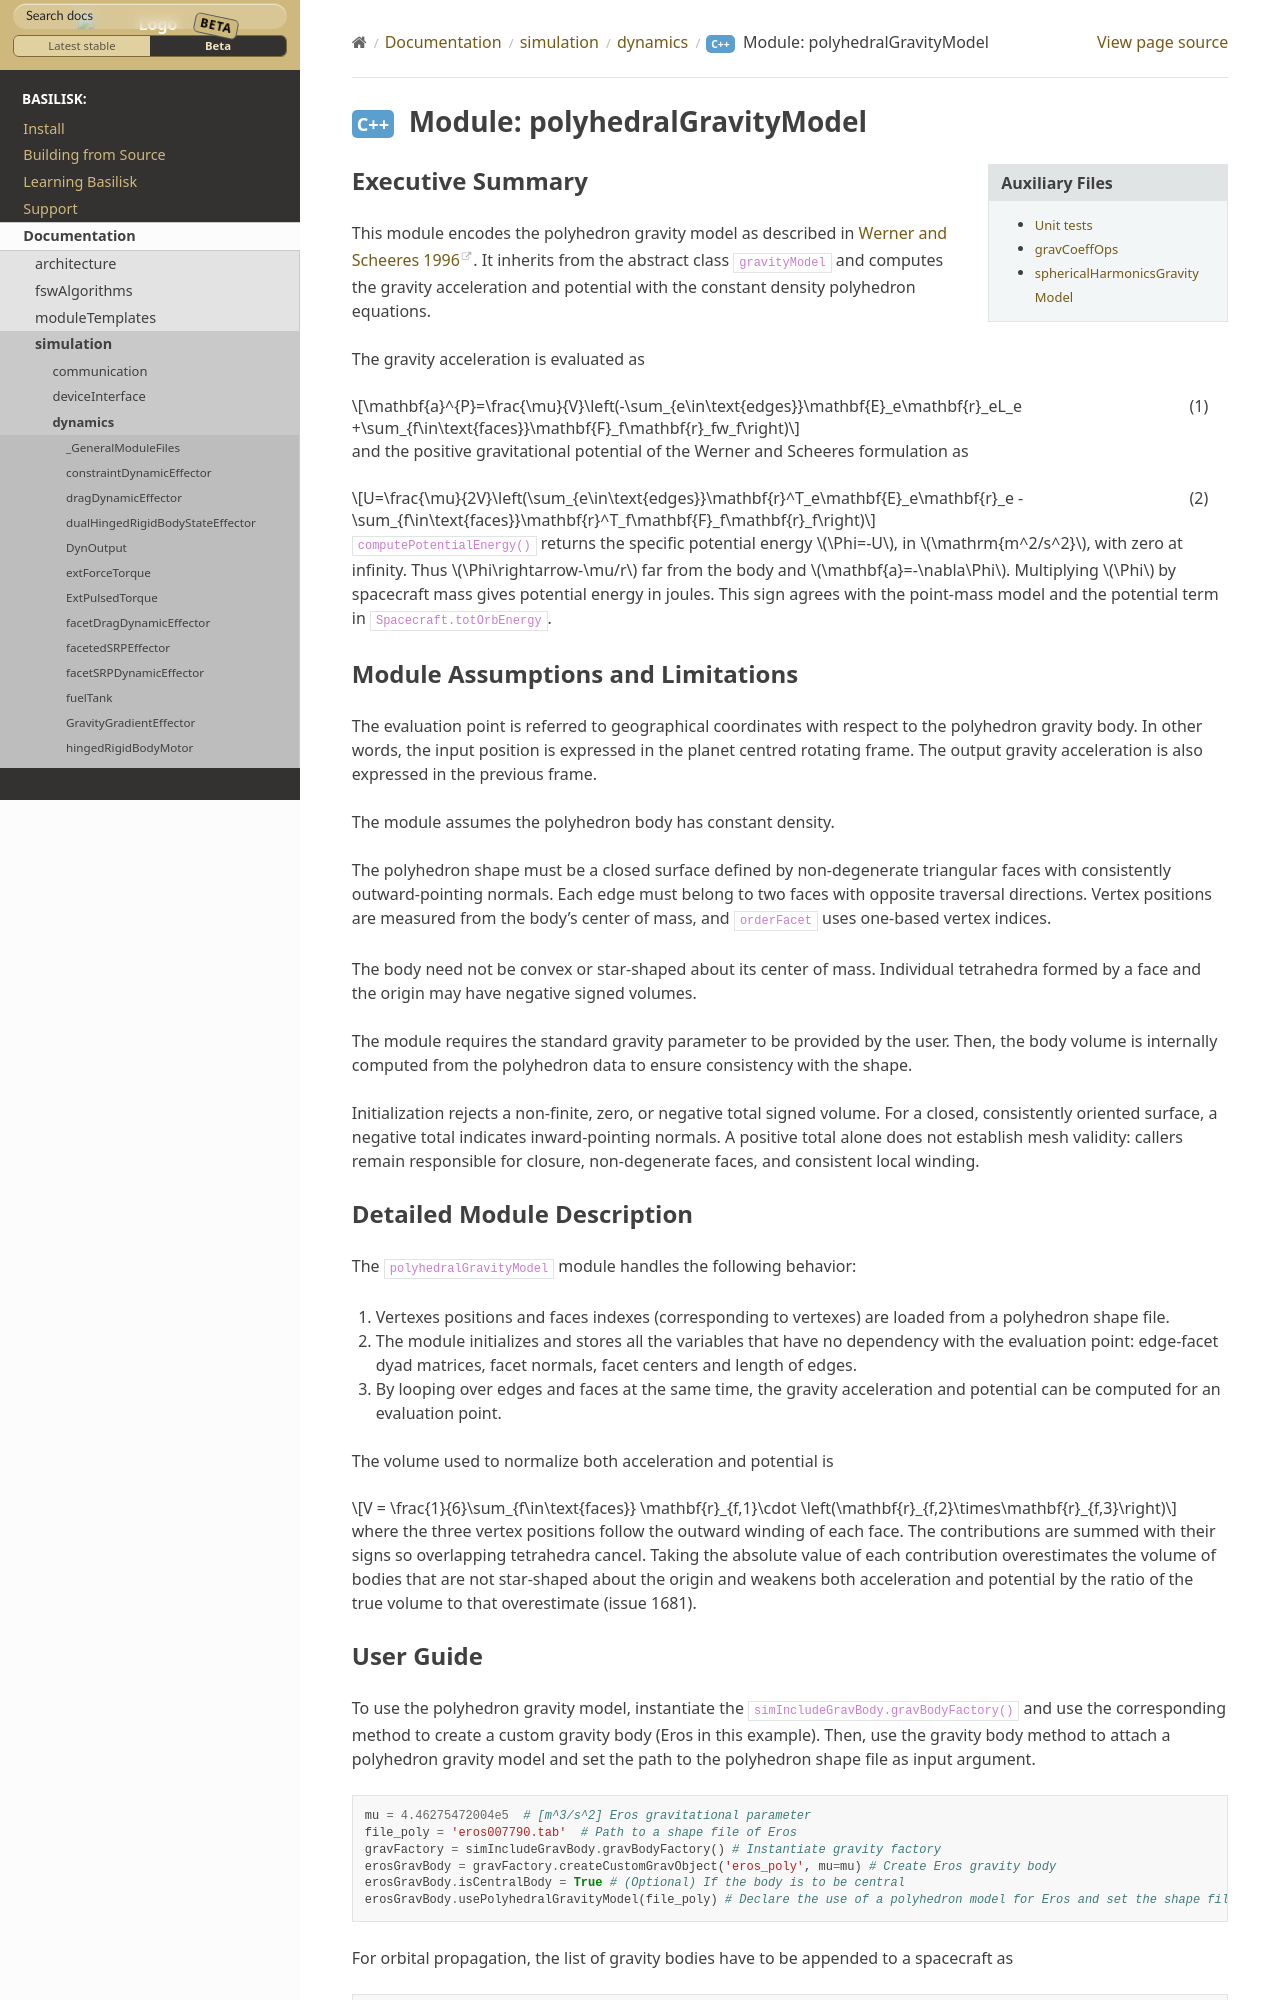

repository: AVSLab/basilisk · page: develop/Documentation/simulation/dynamics/gravityEffector/polyhedralGravityModel.html · generator: sphinx


Executive Summary
-----------------
This module encodes the polyhedron gravity model as described in `Werner and Scheeres 1996 <https://doi.org/10.1007/BF00053511>`__. It inherits from the abstract class ``gravityModel`` and computes the gravity acceleration and potential with the constant density polyhedron equations.

The gravity acceleration is evaluated as

.. math::
    :label: eq:acc_poly

    \mathbf{a}^{P}=\frac{\mu}{V}\left(-\sum_{e\in\text{edges}}\mathbf{E}_e\mathbf{r}_eL_e
    +\sum_{f\in\text{faces}}\mathbf{F}_f\mathbf{r}_fw_f\right)

and the positive gravitational potential of the Werner and Scheeres formulation as

.. math::
    :label: eq:U_poly

    U=\frac{\mu}{2V}\left(\sum_{e\in\text{edges}}\mathbf{r}^T_e\mathbf{E}_e\mathbf{r}_e
    -\sum_{f\in\text{faces}}\mathbf{r}^T_f\mathbf{F}_f\mathbf{r}_f\right)

``computePotentialEnergy()`` returns the specific potential energy
:math:`\Phi=-U`, in :math:`\mathrm{m^2/s^2}`, with zero at infinity. Thus
:math:`\Phi\rightarrow-\mu/r` far from the body and
:math:`\mathbf{a}=-\nabla\Phi`. Multiplying :math:`\Phi` by spacecraft mass gives
potential energy in joules. This sign agrees with the point-mass model and the
potential term in ``Spacecraft.totOrbEnergy``.

Module Assumptions and Limitations
----------------------------------
The evaluation point is referred to geographical coordinates with respect to the polyhedron gravity body. In other words, the input position is expressed in the planet centred rotating frame. The output gravity acceleration is also expressed in the previous frame.

The module assumes the polyhedron body has constant density.

The polyhedron shape must be a closed surface defined by non-degenerate triangular
faces with consistently outward-pointing normals. Each edge must belong to two
faces with opposite traversal directions. Vertex positions are measured from the
body's center of mass, and ``orderFacet`` uses one-based vertex indices.

The body need not be convex or star-shaped about its center of mass. Individual
tetrahedra formed by a face and the origin may have negative signed volumes.

The module requires the standard gravity parameter to be provided by the user. Then, the body volume is internally computed from the polyhedron data to ensure consistency with the shape.

Initialization rejects a non-finite, zero, or negative total signed volume. For a
closed, consistently oriented surface, a negative total indicates inward-pointing
normals. A positive total alone does not establish mesh validity: callers remain
responsible for closure, non-degenerate faces, and consistent local winding.
